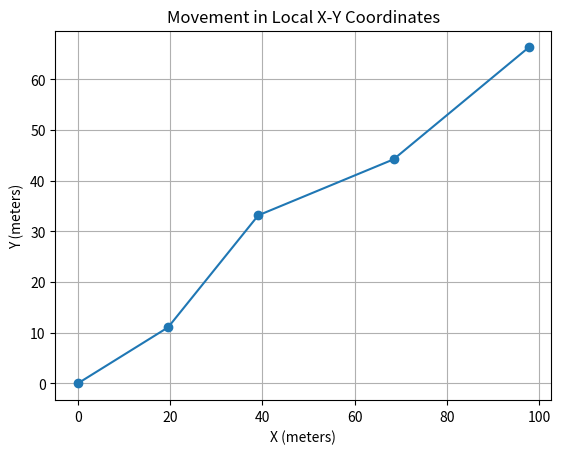

Write Python code to recreate this figure.
import math                     # Used for mathematical operations (cos, radians)
import matplotlib.pyplot as plt # Used to plot the movement path

# Reference GPS point (origin). 
# All other GPS coordinates will be converted relative to this point.
lat0 = 28.6139
lon0 = 77.2090

# Simulated GPS coordinates showing movement over time
gps_points = [
    (28.6139, 77.2090),
    (28.6140, 77.2092),
    (28.6142, 77.2094),
    (28.6143, 77.2097),
    (28.6145, 77.2100)
]

# Lists to store converted local X and Y coordinates
x_coords = []
y_coords = []

# Loop through each GPS coordinate
for lat, lon in gps_points:
    
    # Convert longitude difference to meters (local X coordinate)
    # 111320 ≈ meters per degree of longitude
    # cos(lat0) adjusts distance depending on Earth's curvature
    x = (lon - lon0) * 111320 * math.cos(math.radians(lat0))
    
    # Convert latitude difference to meters (local Y coordinate)
    # 110540 ≈ meters per degree of latitude
    y = (lat - lat0) * 110540

    # Store the calculated coordinates
    x_coords.append(x)
    y_coords.append(y)

    # Print converted coordinates for verification
    print(f"GPS: ({lat},{lon}) → X: {x:.2f} m, Y: {y:.2f} m")

# Plot the path of movement in the local X-Y coordinate system
plt.plot(x_coords, y_coords, marker='o')

# Title of the graph
plt.title("Movement in Local X-Y Coordinates")

# Label for X-axis (distance in meters)
plt.xlabel("X (meters)")

# Label for Y-axis (distance in meters)
plt.ylabel("Y (meters)")

# Add grid lines for easier visualization
plt.grid()

# Display the graph
plt.show()
